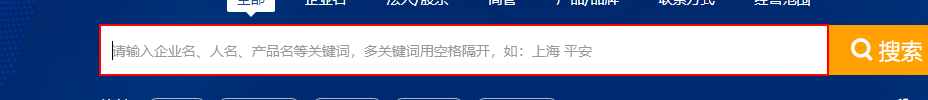
Task: Robotic Enterprise Framework
Workflow: Chrome_Qixin_Login

Step 1: type "[str_CompanyName+ "[k(enter)]"]" into the text box
